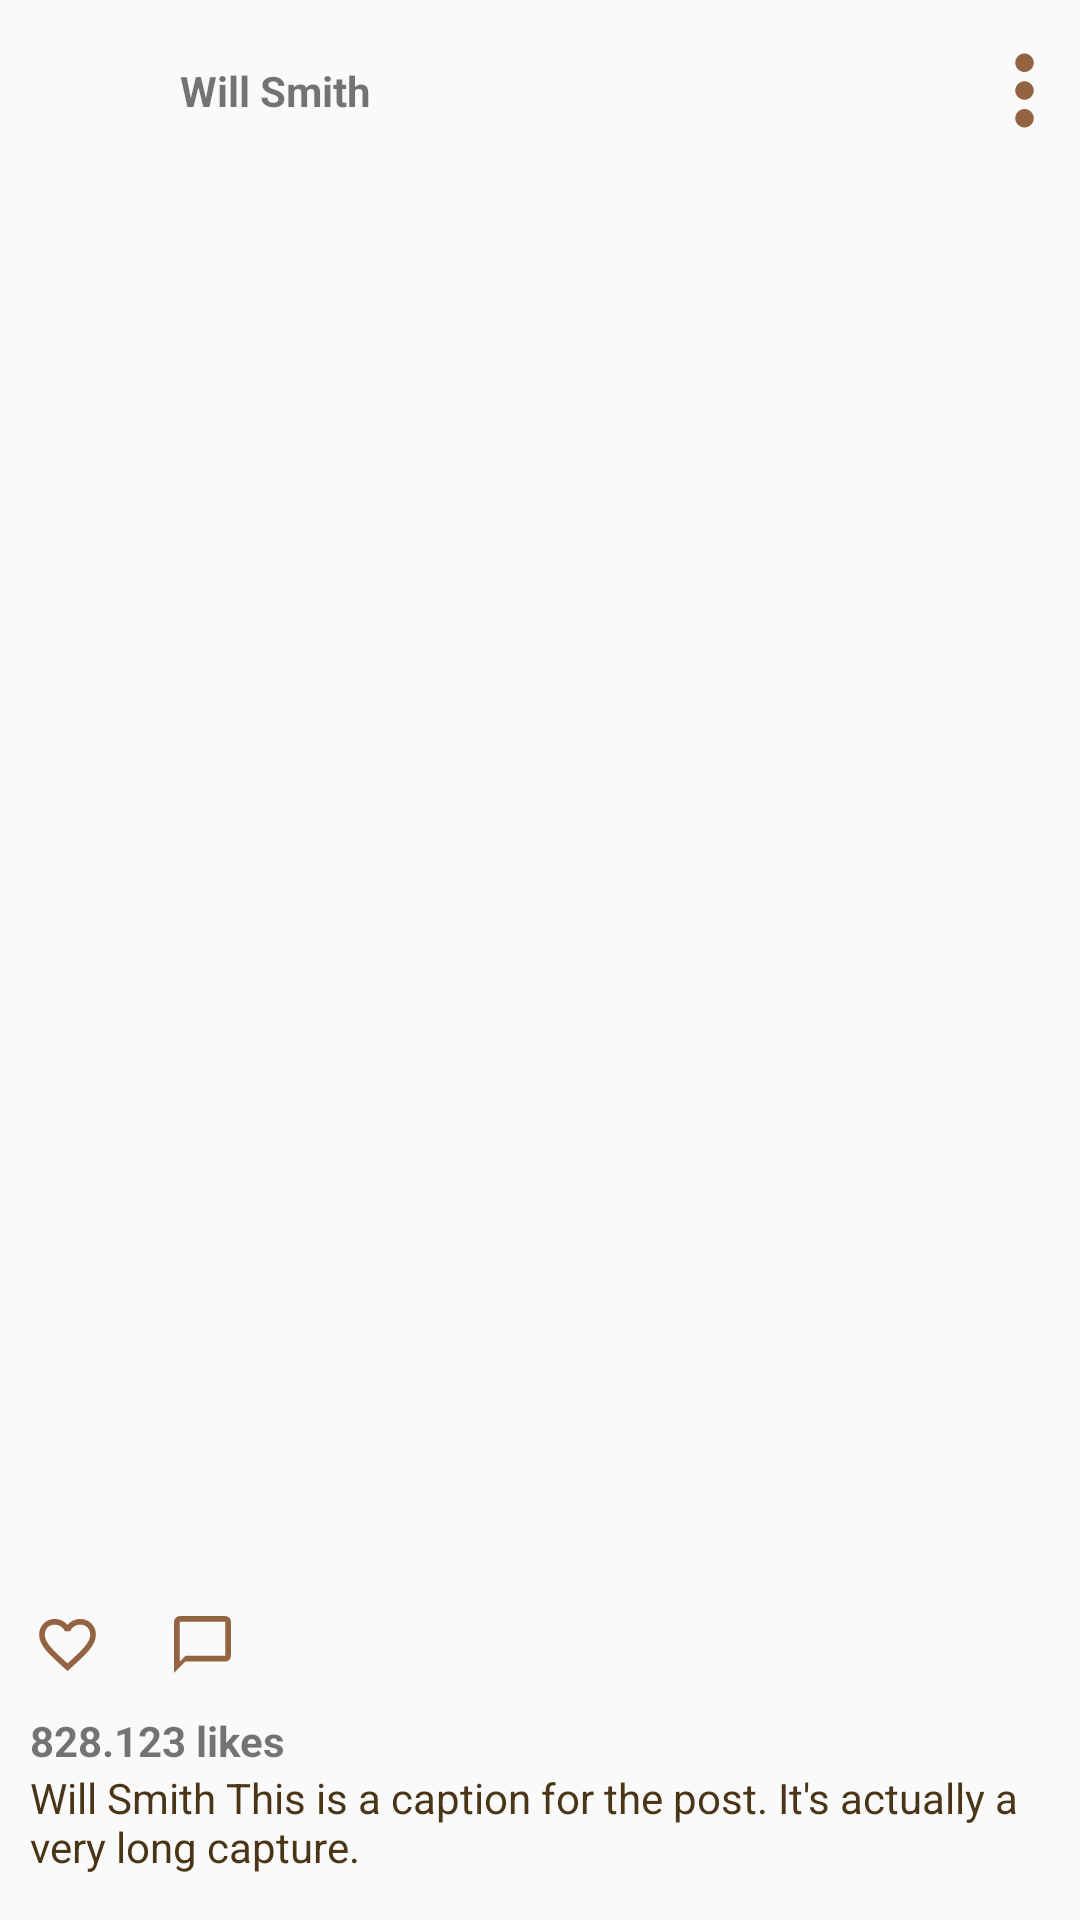

The Android layout XML behind this screen, and the referenced resources:
<!-- AndroidManifest.xml: application theme AppTheme -->
<!-- res/layout/rating_item.xml -->
<?xml version="1.0" encoding="utf-8"?>
<androidx.constraintlayout.widget.ConstraintLayout xmlns:android="http://schemas.android.com/apk/res/android"
    xmlns:app="http://schemas.android.com/apk/res-auto"
    android:layout_width="match_parent"
    android:layout_height="match_parent">

    <ImageView
        android:id="@+id/user_photo_image"
        android:layout_width="60dp"
        android:layout_height="60dp"
        android:src="@drawable/profile_img"
        app:layout_constraintStart_toStartOf="parent"
        app:layout_constraintTop_toTopOf="parent" />

    <TextView
        android:id="@+id/username_text"
        android:layout_width="wrap_content"
        android:layout_height="wrap_content"
        android:text="Will Smith"
        android:textStyle="bold"
        app:layout_constraintBottom_toBottomOf="@id/user_photo_image"
        app:layout_constraintStart_toEndOf="@id/user_photo_image"

        app:layout_constraintTop_toTopOf="@id/user_photo_image" />

    <ImageView
        android:id="@+id/more_image"
        android:layout_width="37dp"
        android:layout_height="37dp"
        android:src="@drawable/ic_more"
        app:layout_constraintBottom_toBottomOf="@id/user_photo_image"
        app:layout_constraintEnd_toEndOf="parent"
        app:layout_constraintTop_toTopOf="@id/user_photo_image" />

    <ImageView
        android:id="@+id/post_image"
        android:layout_width="match_parent"
        android:layout_height="0dp"
        android:paddingTop="10dp"
        android:scaleType="centerCrop"
        android:src="@drawable/image_placeholder"
        app:layout_constraintBottom_toTopOf="@id/like_image"
        app:layout_constraintTop_toBottomOf="@id/user_photo_image" />

    <ImageView
        android:id="@+id/like_image"
        android:layout_width="45dp"
        android:layout_height="45dp"
        android:padding="10dp"
        android:src="@drawable/ic_likes_border"
        app:layout_constraintBottom_toTopOf="@id/likes_text"
        app:layout_constraintStart_toStartOf="parent"
        app:layout_constraintTop_toBottomOf="@id/post_image" />

    <ImageView
        android:id="@+id/comment_image"
        android:layout_width="45dp"
        android:layout_height="45dp"
        android:padding="10dp"
        android:src="@drawable/ic_comments_border"
        app:layout_constraintBottom_toBottomOf="@id/like_image"
        app:layout_constraintStart_toEndOf="@id/like_image"
        app:layout_constraintTop_toTopOf="@id/like_image" />

    <TextView
        android:id="@+id/likes_text"
        android:layout_width="wrap_content"
        android:layout_height="wrap_content"
        android:layout_marginStart="10dp"
        android:text="828.123 likes"
        android:textStyle="bold"
        app:layout_constraintBottom_toTopOf="@id/caption_text"
        app:layout_constraintStart_toStartOf="parent"
        app:layout_constraintTop_toBottomOf="@id/like_image"

        />

    <TextView
        android:id="@+id/caption_text"
        android:layout_width="wrap_content"
        android:layout_height="wrap_content"
        android:layout_marginBottom="15dp"
        android:paddingStart="10dp"
        android:text="Will Smith This is a caption for the post. It's actually a very long capture."
        android:textColor="@color/braindark"
        app:layout_constraintBottom_toBottomOf="parent"
        app:layout_constraintStart_toStartOf="parent"
        app:layout_constraintTop_toBottomOf="@id/likes_text" />


</androidx.constraintlayout.widget.ConstraintLayout>
<!-- resources referenced by this layout -->
<resources>
  <color name="braindark">#4a3617</color>
  <!-- drawable ic_comments_border (drawable-anydpi) -->
  <vector xmlns:android="http://schemas.android.com/apk/res/android"
      android:width="24dp"
      android:height="24dp"
      android:alpha="0.8"
      android:tint="#7A3D14"
      android:viewportWidth="24"
      android:viewportHeight="24">
      <group
          android:scaleX="0.90909094"
          android:scaleY="0.90909094"
          android:translateX="1.0909091"
          android:translateY="1.0909091">
          <path
              android:fillColor="@android:color/white"
              android:pathData="M20,2L4,2c-1.1,0 -2,0.9 -2,2v18l4,-4h14c1.1,0 2,-0.9 2,-2L22,4c0,-1.1 -0.9,-2 -2,-2zM20,16L6,16l-2,2L4,4h16v12z" />
      </group>
  </vector>
  <!-- drawable ic_likes_border (drawable-anydpi) -->
  <vector xmlns:android="http://schemas.android.com/apk/res/android"
      android:width="24dp"
      android:height="24dp"
      android:alpha="0.8"
      android:tint="#7A3D14"
      android:viewportWidth="24"
      android:viewportHeight="24">
      <group
          android:scaleX="0.90909094"
          android:scaleY="0.90909094"
          android:translateX="1.0909091"
          android:translateY="1.0909091">
          <path
              android:fillColor="@android:color/white"
              android:pathData="M16.5,3c-1.74,0 -3.41,0.81 -4.5,2.09C10.91,3.81 9.24,3 7.5,3 4.42,3 2,5.42 2,8.5c0,3.78 3.4,6.86 8.55,11.54L12,21.35l1.45,-1.32C18.6,15.36 22,12.28 22,8.5 22,5.42 19.58,3 16.5,3zM12.1,18.55l-0.1,0.1 -0.1,-0.1C7.14,14.24 4,11.39 4,8.5 4,6.5 5.5,5 7.5,5c1.54,0 3.04,0.99 3.57,2.36h1.87C13.46,5.99 14.96,5 16.5,5c2,0 3.5,1.5 3.5,3.5 0,2.89 -3.14,5.74 -7.9,10.05z" />
      </group>
  </vector>
  <!-- drawable ic_more (drawable-anydpi) -->
  <vector xmlns:android="http://schemas.android.com/apk/res/android"
      android:width="24dp"
      android:height="24dp"
      android:alpha="0.8"
      android:tint="#7A3D14"
      android:viewportWidth="24"
      android:viewportHeight="24">
      <path
          android:fillColor="@android:color/white"
          android:pathData="M12,8c1.1,0 2,-0.9 2,-2s-0.9,-2 -2,-2 -2,0.9 -2,2 0.9,2 2,2zM12,10c-1.1,0 -2,0.9 -2,2s0.9,2 2,2 2,-0.9 2,-2 -0.9,-2 -2,-2zM12,16c-1.1,0 -2,0.9 -2,2s0.9,2 2,2 2,-0.9 2,-2 -0.9,-2 -2,-2z" />
  </vector>
  <style name="AppTheme" parent="Theme.AppCompat.Light.NoActionBar">
          
          <item name="colorPrimary">@color/colorPrimary</item>
          <item name="colorPrimaryDark">@color/colorPrimaryDark</item>
          <item name="colorAccent">@color/colorAccent</item>
      </style>
  <color name="colorPrimary">#6200EE</color>
  <color name="colorPrimaryDark">#3700B3</color>
  <color name="colorAccent">#03DAC5</color>
</resources>
